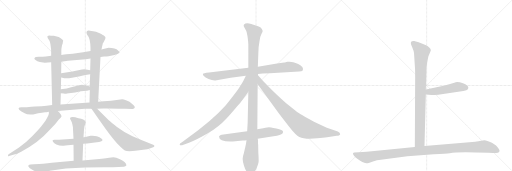
t = 0.00 s
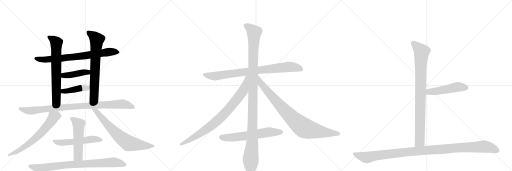
t = 3.24 s
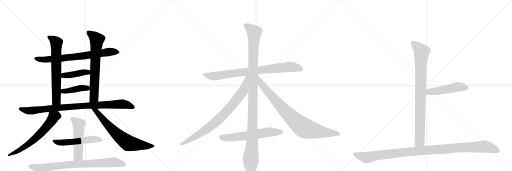
t = 6.48 s
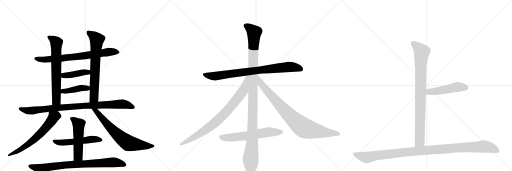
t = 9.73 s
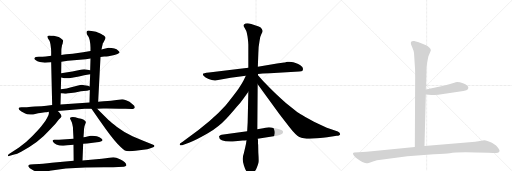
t = 12.97 s
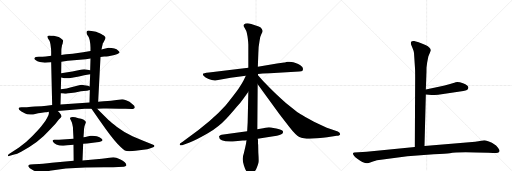
t = 16.21 s

The animated SVG that drew these frames (rendered in a browser with its animation timeline set to each time). Animation: 19 CSS @keyframes rules; one cycle of 16.21 s.

<svg version="1.1" viewBox="0 0 3072 1024" xmlns="http://www.w3.org/2000/svg">
  <g stroke="lightgray" stroke-dasharray="1,1" stroke-width="1" transform="scale(4, 4)">
    <line x1="0" y1="0" x2="256" y2="256"></line>
    <line x1="256" y1="0" x2="0" y2="256"></line>
    <line x1="128" y1="0" x2="128" y2="256"></line>
    <line x1="0" y1="128" x2="256" y2="128"></line>
    <line x1="256" y1="0" x2="512" y2="256"></line>
    <line x1="512" y1="0" x2="256" y2="256"></line>
    <line x1="384" y1="0" x2="384" y2="256"></line>
    <line x1="256" y1="128" x2="512" y2="128"></line>
    <line x1="512" y1="0" x2="768" y2="256"></line>
    <line x1="768" y1="0" x2="512" y2="256"></line>
    <line x1="640" y1="0" x2="640" y2="256"></line>
    <line x1="512" y1="128" x2="768" y2="128"></line>
  </g>
<g transform="scale(1, -1) translate(0, -850)">
   <style type="text/css">
    @keyframes keyframes0 {
      from {
       stroke: black;
       stroke-dashoffset: 753;
       stroke-width: 128;
       }
       71% {
       animation-timing-function: step-end;
       stroke: black;
       stroke-dashoffset: 0;
       stroke-width: 128;
       }
       to {
       stroke: black;
       stroke-width: 1024;
       }
       }
       #make-me-a-hanzi-animation-0 {
         animation: keyframes0 0.862793s both;
         animation-delay: 0.000000s;
         animation-timing-function: linear;
       }
    @keyframes keyframes1 {
      from {
       stroke: black;
       stroke-dashoffset: 685;
       stroke-width: 128;
       }
       69% {
       animation-timing-function: step-end;
       stroke: black;
       stroke-dashoffset: 0;
       stroke-width: 128;
       }
       to {
       stroke: black;
       stroke-width: 1024;
       }
       }
       #make-me-a-hanzi-animation-1 {
         animation: keyframes1 0.807454s both;
         animation-delay: 0.862793s;
         animation-timing-function: linear;
       }
    @keyframes keyframes2 {
      from {
       stroke: black;
       stroke-dashoffset: 704;
       stroke-width: 128;
       }
       70% {
       animation-timing-function: step-end;
       stroke: black;
       stroke-dashoffset: 0;
       stroke-width: 128;
       }
       to {
       stroke: black;
       stroke-width: 1024;
       }
       }
       #make-me-a-hanzi-animation-2 {
         animation: keyframes2 0.822917s both;
         animation-delay: 1.670247s;
         animation-timing-function: linear;
       }
    @keyframes keyframes3 {
      from {
       stroke: black;
       stroke-dashoffset: 422;
       stroke-width: 128;
       }
       58% {
       animation-timing-function: step-end;
       stroke: black;
       stroke-dashoffset: 0;
       stroke-width: 128;
       }
       to {
       stroke: black;
       stroke-width: 1024;
       }
       }
       #make-me-a-hanzi-animation-3 {
         animation: keyframes3 0.593424s both;
         animation-delay: 2.493164s;
         animation-timing-function: linear;
       }
    @keyframes keyframes4 {
      from {
       stroke: black;
       stroke-dashoffset: 421;
       stroke-width: 128;
       }
       58% {
       animation-timing-function: step-end;
       stroke: black;
       stroke-dashoffset: 0;
       stroke-width: 128;
       }
       to {
       stroke: black;
       stroke-width: 1024;
       }
       }
       #make-me-a-hanzi-animation-4 {
         animation: keyframes4 0.592611s both;
         animation-delay: 3.086589s;
         animation-timing-function: linear;
       }
    @keyframes keyframes5 {
      from {
       stroke: black;
       stroke-dashoffset: 941;
       stroke-width: 128;
       }
       75% {
       animation-timing-function: step-end;
       stroke: black;
       stroke-dashoffset: 0;
       stroke-width: 128;
       }
       to {
       stroke: black;
       stroke-width: 1024;
       }
       }
       #make-me-a-hanzi-animation-5 {
         animation: keyframes5 1.015788s both;
         animation-delay: 3.679199s;
         animation-timing-function: linear;
       }
    @keyframes keyframes6 {
      from {
       stroke: black;
       stroke-dashoffset: 649;
       stroke-width: 128;
       }
       68% {
       animation-timing-function: step-end;
       stroke: black;
       stroke-dashoffset: 0;
       stroke-width: 128;
       }
       to {
       stroke: black;
       stroke-width: 1024;
       }
       }
       #make-me-a-hanzi-animation-6 {
         animation: keyframes6 0.778158s both;
         animation-delay: 4.694987s;
         animation-timing-function: linear;
       }
    @keyframes keyframes7 {
      from {
       stroke: black;
       stroke-dashoffset: 703;
       stroke-width: 128;
       }
       70% {
       animation-timing-function: step-end;
       stroke: black;
       stroke-dashoffset: 0;
       stroke-width: 128;
       }
       to {
       stroke: black;
       stroke-width: 1024;
       }
       }
       #make-me-a-hanzi-animation-7 {
         animation: keyframes7 0.822103s both;
         animation-delay: 5.473145s;
         animation-timing-function: linear;
       }
    @keyframes keyframes8 {
      from {
       stroke: black;
       stroke-dashoffset: 544;
       stroke-width: 128;
       }
       64% {
       animation-timing-function: step-end;
       stroke: black;
       stroke-dashoffset: 0;
       stroke-width: 128;
       }
       to {
       stroke: black;
       stroke-width: 1024;
       }
       }
       #make-me-a-hanzi-animation-8 {
         animation: keyframes8 0.692708s both;
         animation-delay: 6.295247s;
         animation-timing-function: linear;
       }
    @keyframes keyframes9 {
      from {
       stroke: black;
       stroke-dashoffset: 529;
       stroke-width: 128;
       }
       63% {
       animation-timing-function: step-end;
       stroke: black;
       stroke-dashoffset: 0;
       stroke-width: 128;
       }
       to {
       stroke: black;
       stroke-width: 1024;
       }
       }
       #make-me-a-hanzi-animation-9 {
         animation: keyframes9 0.680501s both;
         animation-delay: 6.987956s;
         animation-timing-function: linear;
       }
    @keyframes keyframes10 {
      from {
       stroke: black;
       stroke-dashoffset: 833;
       stroke-width: 128;
       }
       73% {
       animation-timing-function: step-end;
       stroke: black;
       stroke-dashoffset: 0;
       stroke-width: 128;
       }
       to {
       stroke: black;
       stroke-width: 1024;
       }
       }
       #make-me-a-hanzi-animation-10 {
         animation: keyframes10 0.927897s both;
         animation-delay: 7.668457s;
         animation-timing-function: linear;
       }
    @keyframes keyframes11 {
      from {
       stroke: black;
       stroke-dashoffset: 844;
       stroke-width: 128;
       }
       73% {
       animation-timing-function: step-end;
       stroke: black;
       stroke-dashoffset: 0;
       stroke-width: 128;
       }
       to {
       stroke: black;
       stroke-width: 1024;
       }
       }
       #make-me-a-hanzi-animation-11 {
         animation: keyframes11 0.936849s both;
         animation-delay: 8.596354s;
         animation-timing-function: linear;
       }
    @keyframes keyframes12 {
      from {
       stroke: black;
       stroke-dashoffset: 1176;
       stroke-width: 128;
       }
       79% {
       animation-timing-function: step-end;
       stroke: black;
       stroke-dashoffset: 0;
       stroke-width: 128;
       }
       to {
       stroke: black;
       stroke-width: 1024;
       }
       }
       #make-me-a-hanzi-animation-12 {
         animation: keyframes12 1.207031s both;
         animation-delay: 9.533203s;
         animation-timing-function: linear;
       }
    @keyframes keyframes13 {
      from {
       stroke: black;
       stroke-dashoffset: 844;
       stroke-width: 128;
       }
       73% {
       animation-timing-function: step-end;
       stroke: black;
       stroke-dashoffset: 0;
       stroke-width: 128;
       }
       to {
       stroke: black;
       stroke-width: 1024;
       }
       }
       #make-me-a-hanzi-animation-13 {
         animation: keyframes13 0.936849s both;
         animation-delay: 10.740234s;
         animation-timing-function: linear;
       }
    @keyframes keyframes14 {
      from {
       stroke: black;
       stroke-dashoffset: 885;
       stroke-width: 128;
       }
       74% {
       animation-timing-function: step-end;
       stroke: black;
       stroke-dashoffset: 0;
       stroke-width: 128;
       }
       to {
       stroke: black;
       stroke-width: 1024;
       }
       }
       #make-me-a-hanzi-animation-14 {
         animation: keyframes14 0.970215s both;
         animation-delay: 11.677083s;
         animation-timing-function: linear;
       }
    @keyframes keyframes15 {
      from {
       stroke: black;
       stroke-dashoffset: 622;
       stroke-width: 128;
       }
       67% {
       animation-timing-function: step-end;
       stroke: black;
       stroke-dashoffset: 0;
       stroke-width: 128;
       }
       to {
       stroke: black;
       stroke-width: 1024;
       }
       }
       #make-me-a-hanzi-animation-15 {
         animation: keyframes15 0.756185s both;
         animation-delay: 12.647298s;
         animation-timing-function: linear;
       }
    @keyframes keyframes16 {
      from {
       stroke: black;
       stroke-dashoffset: 904;
       stroke-width: 128;
       }
       75% {
       animation-timing-function: step-end;
       stroke: black;
       stroke-dashoffset: 0;
       stroke-width: 128;
       }
       to {
       stroke: black;
       stroke-width: 1024;
       }
       }
       #make-me-a-hanzi-animation-16 {
         animation: keyframes16 0.985677s both;
         animation-delay: 13.403483s;
         animation-timing-function: linear;
       }
    @keyframes keyframes17 {
      from {
       stroke: black;
       stroke-dashoffset: 495;
       stroke-width: 128;
       }
       62% {
       animation-timing-function: step-end;
       stroke: black;
       stroke-dashoffset: 0;
       stroke-width: 128;
       }
       to {
       stroke: black;
       stroke-width: 1024;
       }
       }
       #make-me-a-hanzi-animation-17 {
         animation: keyframes17 0.652832s both;
         animation-delay: 14.389160s;
         animation-timing-function: linear;
       }
    @keyframes keyframes18 {
      from {
       stroke: black;
       stroke-dashoffset: 1125;
       stroke-width: 128;
       }
       79% {
       animation-timing-function: step-end;
       stroke: black;
       stroke-dashoffset: 0;
       stroke-width: 128;
       }
       to {
       stroke: black;
       stroke-width: 1024;
       }
       }
       #make-me-a-hanzi-animation-18 {
         animation: keyframes18 1.165527s both;
         animation-delay: 15.041992s;
         animation-timing-function: linear;
       }
</style>
<path d="M 603 509 L 625 512 Q 633 511 651 514 L 687 521 Q 708 526 717 535 Q 719 538 710 547 Q 692 564 651 564 Q 647 564 609 554 L 543 545 L 499 538 Q 467 533 436 529 L 398 525 Q 388 525 368 521 L 307 517 L 275 512 Q 257 510 233 510 Q 210 510 207 502 Q 203 499 213 491 Q 223 482 239 479 L 269 475 L 307 477 L 368 481 L 407 486 L 515 496 L 543 500 L 603 509 Z" fill="lightgray"></path> 
<path d="M 368 521 L 368 540 Q 368 555 369 562 Q 371 568 372 579 Q 377 590 377 596 L 379 608 Q 377 613 368 619 Q 360 626 352 629 L 323 636 L 310 636 Q 305 636 299 638 Q 287 638 286 635 Q 282 634 287 621 L 297 607 Q 300 601 303 584 L 306 558 Q 307 553 307 540 L 307 517 L 307 477 L 313 221 C 314 191 362 194 363 224 L 365 292 L 365 316 L 367 386 L 367 411 L 368 481 L 368 521 Z" fill="lightgray"></path> 
<path d="M 589 240 L 603 509 L 609 554 L 613 574 Q 617 588 617 591 L 619 593 Q 620 596 626 607 Q 633 618 633 624 Q 634 629 623 638 Q 603 650 602 650 Q 582 662 539 667 Q 526 669 521 663 Q 517 656 521 646 L 531 631 Q 533 628 538 611 Q 543 585 543 566 L 543 545 L 543 500 L 541 429 L 541 406 L 538 332 L 539 311 L 537 236 C 536 206 587 210 589 240 Z" fill="lightgray"></path> 
<path d="M 367 386 L 386 382 Q 404 379 432 385 L 474 392 Q 503 400 513 401 L 541 406 C 571 411 570 422 541 429 L 525 433 Q 504 438 477 431 L 434 422 L 367 411 C 337 406 338 392 367 386 Z" fill="lightgray"></path> 
<path d="M 401 290 L 451 296 L 486 304 L 519 307 Q 523 307 527 308 L 539 311 C 568 318 566 322 538 332 L 527 336 Q 501 342 492 343 Q 484 343 463 336 L 427 328 Q 404 320 365 316 C 335 313 335 295 365 292 L 383 290 Q 396 288 401 290 Z" fill="lightgray"></path> 
<path d="M 733 256 L 666 247 Q 648 247 622 243 L 589 240 L 537 236 L 363 224 L 313 221 L 279 217 Q 255 214 209 212 Q 163 209 161 208 L 129 207 Q 115 206 112 203 Q 111 200 115 193 Q 124 182 151 170 Q 159 164 183 164 Q 191 162 211 167 Q 231 172 241 173 L 271 178 Q 287 177 293 180 L 346 185 L 508 198 L 549 198 L 583 199 L 619 200 Q 635 202 753 198 L 791 197 Q 800 195 806 201 Q 815 212 795 226 L 777 240 Q 767 247 756 250 Q 741 256 733 256 Z" fill="lightgray"></path> 
<path d="M 293 180 L 293 169 Q 293 162 283 145 Q 273 128 273 127 L 248 93 Q 230 70 193 34 Q 157 -3 114 -34 L 54 -73 Q 47 -78 48 -83 Q 49 -89 59 -84 L 85 -76 Q 100 -74 127 -59 Q 227 -9 299 72 L 333 108 L 353 134 L 364 144 L 369 152 Q 370 154 365 164 L 357 175 Q 356 178 346 185 C 323 204 293 210 293 180 Z" fill="lightgray"></path> 
<path d="M 549 198 L 598 128 Q 672 22 706 -13 Q 740 -48 749 -52 Q 758 -56 777 -56 Q 796 -56 812 -54 L 872 -46 Q 885 -45 894 -41 L 919 -32 Q 926 -32 926 -27 Q 929 -21 919 -18 L 852 9 L 795 34 Q 738 61 702 89 Q 667 117 651 131 L 583 199 C 562 220 532 223 549 198 Z" fill="lightgray"></path> 
<path d="M 499 -12 L 523 -10 L 581 -2 Q 611 1 615 10 Q 617 12 608 20 Q 599 28 581 33 Q 564 38 543 36 L 518 30 Q 518 28 501 28 L 441 19 L 354 12 L 329 12 Q 309 13 319 -1 Q 324 -8 338 -16 Q 361 -25 381 -23 Q 401 -22 441 -18 L 499 -12 Z" fill="lightgray"></path> 
<path d="M 495 -112 L 499 -12 L 501 28 L 503 56 Q 503 78 507 94 L 512 108 Q 519 120 510 127 Q 501 133 487 138 L 471 142 Q 431 154 421 144 Q 418 141 425 129 Q 432 117 434 106 L 437 90 Q 438 87 438 76 L 441 19 L 441 -18 L 442 -114 C 442 -144 494 -142 495 -112 Z" fill="lightgray"></path> 
<path d="M 258 -131 L 235 -133 Q 213 -133 203 -135 L 183 -136 Q 174 -138 173 -139 Q 166 -145 175 -153 Q 174 -156 184 -161 L 204 -173 L 228 -183 Q 244 -188 247 -187 Q 251 -187 272 -181 Q 294 -175 298 -173 L 395 -160 L 512 -154 Q 567 -152 623 -152 L 679 -152 L 743 -149 Q 754 -147 758 -142 Q 761 -126 720 -105 Q 696 -92 680 -92 Q 664 -92 611 -102 L 495 -112 L 442 -114 L 311 -126 Q 288 -130 258 -131 Z" fill="lightgray"></path> 
<path d="M 1795 422 Q 1812 422 1815 427 Q 1818 432 1818 436.5 Q 1818 441 1814 448.5 Q 1810 456 1782 470 Q 1754 484 1724 480 L 1714 478 Q 1708 476 1705 476 L 1662 470 L 1547 451 L 1490 444 L 1254 416 Q 1219 412 1217.5 407.5 Q 1216 403 1223 394.5 Q 1230 386 1251.5 376.5 Q 1273 367 1292 368 L 1384 384 L 1475 396 L 1548 407 L 1576 410 L 1619 412 L 1795 422 Z" fill="lightgray"></path> 
<path d="M 1547 451 L 1550 532 Q 1551 576 1557 604 Q 1561 635 1568.5 647.5 Q 1576 660 1576 665 Q 1576 670 1571 677.5 Q 1566 685 1552.5 691.5 Q 1539 698 1507.5 707 Q 1476 716 1464 704 Q 1461 700 1463 692 L 1473 674 Q 1479 665 1480 658 L 1485 633 L 1487 619 Q 1490 594 1490 582 L 1490 444 L 1490 300 L 1486 116 L 1483 64 L 1479 9 L 1476 -12 Q 1472 -33 1463 -68 Q 1456 -88 1456 -102.5 Q 1456 -117 1464 -143.5 Q 1472 -170 1486 -187 Q 1501 -204 1504 -204 Q 1512 -204 1536 -166 Q 1550 -133 1551.5 -120.5 Q 1553 -108 1550 -66 L 1549 -17 L 1548 -11 L 1548 8 Q 1548 13 1546 19 L 1544 76 L 1546 346 L 1548 399 L 1548 407 L 1547 451 Z" fill="lightgray"></path> 
<path d="M 1475 396 L 1462 370 Q 1448 343 1418 300 Q 1370 237 1352 216 Q 1273 127 1124 21 L 1094 -1 Q 1078 -11 1078 -14 Q 1078 -26 1101 -18 L 1134 -6 Q 1180 12 1247 51 Q 1313 90 1359 140 Q 1380 162 1422 212 Q 1445 237 1460 259 L 1490 300 C 1571 411 1488 423 1475 396 Z" fill="lightgray"></path> 
<path d="M 1546 346 L 1677 166 L 1735 91 Q 1774 41 1796 29 Q 1829 13 1904 21 Q 1978 29 1992 32 L 2020 36 Q 2041 39 2041 46 Q 2041 56 2027 62 L 1961 85 Q 1929 98 1884 120 Q 1820 155 1804 165 Q 1788 174 1751 204 Q 1717 229 1687 258 Q 1660 282 1627 315 L 1580 363 L 1548 399 C 1528 421 1528 370 1546 346 Z" fill="lightgray"></path> 
<path d="M 1483 64 L 1330 42 Q 1325 42 1320 38 Q 1315 34 1314 32 Q 1314 -4 1412 3 L 1456 8 Q 1472 8 1479 9 L 1546 19 L 1641 33 Q 1687 42 1693.5 49 Q 1700 56 1698 62 Q 1698 73 1658 80.5 Q 1618 88 1613.5 88 Q 1609 88 1579 82 L 1544 76 L 1483 64 Z" fill="lightgray"></path> 
<path d="M 2484 533 L 2490 442 Q 2491 429 2491 388 L 2489 -31 C 2489 -61 2546 -55 2547 -25 L 2555 284 L 2555 314 L 2558 400 Q 2559 418 2559 444 L 2563 476 L 2570 512 L 2585 548 Q 2585 566 2553 581 L 2512 598 Q 2504 601 2485 605 Q 2465 608 2465 595 Q 2465 590 2467 582 L 2475 563 Q 2482 547 2484 533 Z" fill="lightgray"></path> 
<path d="M 2555 284 L 2589 281 Q 2592 280 2629 282 L 2780 305 Q 2809 309 2810 325 Q 2811 330 2803 338 Q 2794 346 2778 351 Q 2744 364 2726 355 L 2695 345 Q 2664 335 2647 333 L 2555 314 C 2526 308 2525 287 2555 284 Z" fill="lightgray"></path> 
<path d="M 2489 -31 L 2200 -59 L 2126 -64 Q 2120 -64 2118 -69 Q 2116 -74 2124 -83 Q 2129 -92 2146 -103 Q 2162 -115 2174 -121 Q 2196 -129 2202 -128 Q 2207 -128 2233 -119 Q 2259 -110 2297 -106 L 2444 -86 L 2603 -74 Q 2678 -72 2699 -68 Q 2747 -58 2931 -66 L 2958 -67 Q 2970 -68 2987 -66 Q 2994 -63 2997 -57 Q 3000 -52 2988 -36 Q 2976 -20 2965 -15 Q 2954 -6 2933 2 Q 2911 10 2905 10 Q 2898 10 2886 7 Q 2873 3 2851 1 L 2780 -6 L 2547 -25 L 2489 -31 Z" fill="lightgray"></path> 
      <clipPath id="make-me-a-hanzi-clip-0">
      <path d="M 603 509 L 625 512 Q 633 511 651 514 L 687 521 Q 708 526 717 535 Q 719 538 710 547 Q 692 564 651 564 Q 647 564 609 554 L 543 545 L 499 538 Q 467 533 436 529 L 398 525 Q 388 525 368 521 L 307 517 L 275 512 Q 257 510 233 510 Q 210 510 207 502 Q 203 499 213 491 Q 223 482 239 479 L 269 475 L 307 477 L 368 481 L 407 486 L 515 496 L 543 500 L 603 509 Z" fill="lightgray"></path>
      </clipPath>
      <path clip-path="url(#make-me-a-hanzi-clip-0)" d="M 215 499 L 287 494 L 505 516 L 659 541 L 709 538 " fill="none" id="make-me-a-hanzi-animation-0" stroke-dasharray="625 1250" stroke-linecap="round"></path>

      <clipPath id="make-me-a-hanzi-clip-1">
      <path d="M 368 521 L 368 540 Q 368 555 369 562 Q 371 568 372 579 Q 377 590 377 596 L 379 608 Q 377 613 368 619 Q 360 626 352 629 L 323 636 L 310 636 Q 305 636 299 638 Q 287 638 286 635 Q 282 634 287 621 L 297 607 Q 300 601 303 584 L 306 558 Q 307 553 307 540 L 307 517 L 307 477 L 313 221 C 314 191 362 194 363 224 L 365 292 L 365 316 L 367 386 L 367 411 L 368 481 L 368 521 Z" fill="lightgray"></path>
      </clipPath>
      <path clip-path="url(#make-me-a-hanzi-clip-1)" d="M 294 629 L 338 595 L 338 248 L 319 229 " fill="none" id="make-me-a-hanzi-animation-1" stroke-dasharray="557 1114" stroke-linecap="round"></path>

      <clipPath id="make-me-a-hanzi-clip-2">
      <path d="M 589 240 L 603 509 L 609 554 L 613 574 Q 617 588 617 591 L 619 593 Q 620 596 626 607 Q 633 618 633 624 Q 634 629 623 638 Q 603 650 602 650 Q 582 662 539 667 Q 526 669 521 663 Q 517 656 521 646 L 531 631 Q 533 628 538 611 Q 543 585 543 566 L 543 545 L 543 500 L 541 429 L 541 406 L 538 332 L 539 311 L 537 236 C 536 206 587 210 589 240 Z" fill="lightgray"></path>
      </clipPath>
      <path clip-path="url(#make-me-a-hanzi-clip-2)" d="M 529 657 L 581 613 L 565 265 L 543 243 " fill="none" id="make-me-a-hanzi-animation-2" stroke-dasharray="576 1152" stroke-linecap="round"></path>

      <clipPath id="make-me-a-hanzi-clip-3">
      <path d="M 367 386 L 386 382 Q 404 379 432 385 L 474 392 Q 503 400 513 401 L 541 406 C 571 411 570 422 541 429 L 525 433 Q 504 438 477 431 L 434 422 L 367 411 C 337 406 338 392 367 386 Z" fill="lightgray"></path>
      </clipPath>
      <path clip-path="url(#make-me-a-hanzi-clip-3)" d="M 373 392 L 382 398 L 535 423 " fill="none" id="make-me-a-hanzi-animation-3" stroke-dasharray="294 588" stroke-linecap="round"></path>

      <clipPath id="make-me-a-hanzi-clip-4">
      <path d="M 401 290 L 451 296 L 486 304 L 519 307 Q 523 307 527 308 L 539 311 C 568 318 566 322 538 332 L 527 336 Q 501 342 492 343 Q 484 343 463 336 L 427 328 Q 404 320 365 316 C 335 313 335 295 365 292 L 383 290 Q 396 288 401 290 Z" fill="lightgray"></path>
      </clipPath>
      <path clip-path="url(#make-me-a-hanzi-clip-4)" d="M 370 298 L 379 304 L 493 324 L 531 316 " fill="none" id="make-me-a-hanzi-animation-4" stroke-dasharray="293 586" stroke-linecap="round"></path>

      <clipPath id="make-me-a-hanzi-clip-5">
      <path d="M 733 256 L 666 247 Q 648 247 622 243 L 589 240 L 537 236 L 363 224 L 313 221 L 279 217 Q 255 214 209 212 Q 163 209 161 208 L 129 207 Q 115 206 112 203 Q 111 200 115 193 Q 124 182 151 170 Q 159 164 183 164 Q 191 162 211 167 Q 231 172 241 173 L 271 178 Q 287 177 293 180 L 346 185 L 508 198 L 549 198 L 583 199 L 619 200 Q 635 202 753 198 L 791 197 Q 800 195 806 201 Q 815 212 795 226 L 777 240 Q 767 247 756 250 Q 741 256 733 256 Z" fill="lightgray"></path>
      </clipPath>
      <path clip-path="url(#make-me-a-hanzi-clip-5)" d="M 117 199 L 177 186 L 372 207 L 730 227 L 796 208 " fill="none" id="make-me-a-hanzi-animation-5" stroke-dasharray="813 1626" stroke-linecap="round"></path>

      <clipPath id="make-me-a-hanzi-clip-6">
      <path d="M 293 180 L 293 169 Q 293 162 283 145 Q 273 128 273 127 L 248 93 Q 230 70 193 34 Q 157 -3 114 -34 L 54 -73 Q 47 -78 48 -83 Q 49 -89 59 -84 L 85 -76 Q 100 -74 127 -59 Q 227 -9 299 72 L 333 108 L 353 134 L 364 144 L 369 152 Q 370 154 365 164 L 357 175 Q 356 178 346 185 C 323 204 293 210 293 180 Z" fill="lightgray"></path>
      </clipPath>
      <path clip-path="url(#make-me-a-hanzi-clip-6)" d="M 356 154 L 337 156 L 322 149 L 245 51 L 178 -8 L 113 -52 L 54 -80 " fill="none" id="make-me-a-hanzi-animation-6" stroke-dasharray="521 1042" stroke-linecap="round"></path>

      <clipPath id="make-me-a-hanzi-clip-7">
      <path d="M 549 198 L 598 128 Q 672 22 706 -13 Q 740 -48 749 -52 Q 758 -56 777 -56 Q 796 -56 812 -54 L 872 -46 Q 885 -45 894 -41 L 919 -32 Q 926 -32 926 -27 Q 929 -21 919 -18 L 852 9 L 795 34 Q 738 61 702 89 Q 667 117 651 131 L 583 199 C 562 220 532 223 549 198 Z" fill="lightgray"></path>
      </clipPath>
      <path clip-path="url(#make-me-a-hanzi-clip-7)" d="M 555 193 L 578 184 L 682 64 L 759 -1 L 802 -14 L 919 -25 " fill="none" id="make-me-a-hanzi-animation-7" stroke-dasharray="575 1150" stroke-linecap="round"></path>

      <clipPath id="make-me-a-hanzi-clip-8">
      <path d="M 499 -12 L 523 -10 L 581 -2 Q 611 1 615 10 Q 617 12 608 20 Q 599 28 581 33 Q 564 38 543 36 L 518 30 Q 518 28 501 28 L 441 19 L 354 12 L 329 12 Q 309 13 319 -1 Q 324 -8 338 -16 Q 361 -25 381 -23 Q 401 -22 441 -18 L 499 -12 Z" fill="lightgray"></path>
      </clipPath>
      <path clip-path="url(#make-me-a-hanzi-clip-8)" d="M 324 6 L 339 -2 L 386 -5 L 551 16 L 608 12 " fill="none" id="make-me-a-hanzi-animation-8" stroke-dasharray="416 832" stroke-linecap="round"></path>

      <clipPath id="make-me-a-hanzi-clip-9">
      <path d="M 495 -112 L 499 -12 L 501 28 L 503 56 Q 503 78 507 94 L 512 108 Q 519 120 510 127 Q 501 133 487 138 L 471 142 Q 431 154 421 144 Q 418 141 425 129 Q 432 117 434 106 L 437 90 Q 438 87 438 76 L 441 19 L 441 -18 L 442 -114 C 442 -144 494 -142 495 -112 Z" fill="lightgray"></path>
      </clipPath>
      <path clip-path="url(#make-me-a-hanzi-clip-9)" d="M 429 138 L 472 101 L 469 -86 L 448 -107 " fill="none" id="make-me-a-hanzi-animation-9" stroke-dasharray="401 802" stroke-linecap="round"></path>

      <clipPath id="make-me-a-hanzi-clip-10">
      <path d="M 258 -131 L 235 -133 Q 213 -133 203 -135 L 183 -136 Q 174 -138 173 -139 Q 166 -145 175 -153 Q 174 -156 184 -161 L 204 -173 L 228 -183 Q 244 -188 247 -187 Q 251 -187 272 -181 Q 294 -175 298 -173 L 395 -160 L 512 -154 Q 567 -152 623 -152 L 679 -152 L 743 -149 Q 754 -147 758 -142 Q 761 -126 720 -105 Q 696 -92 680 -92 Q 664 -92 611 -102 L 495 -112 L 442 -114 L 311 -126 Q 288 -130 258 -131 Z" fill="lightgray"></path>
      </clipPath>
      <path clip-path="url(#make-me-a-hanzi-clip-10)" d="M 180 -145 L 246 -160 L 378 -140 L 670 -122 L 702 -124 L 751 -139 " fill="none" id="make-me-a-hanzi-animation-10" stroke-dasharray="705 1410" stroke-linecap="round"></path>

      <clipPath id="make-me-a-hanzi-clip-11">
      <path d="M 1795 422 Q 1812 422 1815 427 Q 1818 432 1818 436.5 Q 1818 441 1814 448.5 Q 1810 456 1782 470 Q 1754 484 1724 480 L 1714 478 Q 1708 476 1705 476 L 1662 470 L 1547 451 L 1490 444 L 1254 416 Q 1219 412 1217.5 407.5 Q 1216 403 1223 394.5 Q 1230 386 1251.5 376.5 Q 1273 367 1292 368 L 1384 384 L 1475 396 L 1548 407 L 1576 410 L 1619 412 L 1795 422 Z" fill="lightgray"></path>
      </clipPath>
      <path clip-path="url(#make-me-a-hanzi-clip-11)" d="M 1224 403 L 1287 394 L 1733 450 L 1779 446 L 1806 435 " fill="none" id="make-me-a-hanzi-animation-11" stroke-dasharray="716 1432" stroke-linecap="round"></path>

      <clipPath id="make-me-a-hanzi-clip-12">
      <path d="M 1547 451 L 1550 532 Q 1551 576 1557 604 Q 1561 635 1568.5 647.5 Q 1576 660 1576 665 Q 1576 670 1571 677.5 Q 1566 685 1552.5 691.5 Q 1539 698 1507.5 707 Q 1476 716 1464 704 Q 1461 700 1463 692 L 1473 674 Q 1479 665 1480 658 L 1485 633 L 1487 619 Q 1490 594 1490 582 L 1490 444 L 1490 300 L 1486 116 L 1483 64 L 1479 9 L 1476 -12 Q 1472 -33 1463 -68 Q 1456 -88 1456 -102.5 Q 1456 -117 1464 -143.5 Q 1472 -170 1486 -187 Q 1501 -204 1504 -204 Q 1512 -204 1536 -166 Q 1550 -133 1551.5 -120.5 Q 1553 -108 1550 -66 L 1549 -17 L 1548 -11 L 1548 8 Q 1548 13 1546 19 L 1544 76 L 1546 346 L 1548 399 L 1548 407 L 1547 451 Z" fill="lightgray"></path>
      </clipPath>
      <path clip-path="url(#make-me-a-hanzi-clip-12)" d="M 1475 697 L 1494 687 L 1525 656 L 1513 -6 L 1504 -96 L 1504 -198 " fill="none" id="make-me-a-hanzi-animation-12" stroke-dasharray="1048 2096" stroke-linecap="round"></path>

      <clipPath id="make-me-a-hanzi-clip-13">
      <path d="M 1475 396 L 1462 370 Q 1448 343 1418 300 Q 1370 237 1352 216 Q 1273 127 1124 21 L 1094 -1 Q 1078 -11 1078 -14 Q 1078 -26 1101 -18 L 1134 -6 Q 1180 12 1247 51 Q 1313 90 1359 140 Q 1380 162 1422 212 Q 1445 237 1460 259 L 1490 300 C 1571 411 1488 423 1475 396 Z" fill="lightgray"></path>
      </clipPath>
      <path clip-path="url(#make-me-a-hanzi-clip-13)" d="M 1483 391 L 1461 310 L 1382 207 L 1331 152 L 1227 66 L 1084 -15 " fill="none" id="make-me-a-hanzi-animation-13" stroke-dasharray="716 1432" stroke-linecap="round"></path>

      <clipPath id="make-me-a-hanzi-clip-14">
      <path d="M 1546 346 L 1677 166 L 1735 91 Q 1774 41 1796 29 Q 1829 13 1904 21 Q 1978 29 1992 32 L 2020 36 Q 2041 39 2041 46 Q 2041 56 2027 62 L 1961 85 Q 1929 98 1884 120 Q 1820 155 1804 165 Q 1788 174 1751 204 Q 1717 229 1687 258 Q 1660 282 1627 315 L 1580 363 L 1548 399 C 1528 421 1528 370 1546 346 Z" fill="lightgray"></path>
      </clipPath>
      <path clip-path="url(#make-me-a-hanzi-clip-14)" d="M 1550 392 L 1565 350 L 1648 253 L 1769 127 L 1816 89 L 1871 69 L 2033 48 " fill="none" id="make-me-a-hanzi-animation-14" stroke-dasharray="757 1514" stroke-linecap="round"></path>

      <clipPath id="make-me-a-hanzi-clip-15">
      <path d="M 1483 64 L 1330 42 Q 1325 42 1320 38 Q 1315 34 1314 32 Q 1314 -4 1412 3 L 1456 8 Q 1472 8 1479 9 L 1546 19 L 1641 33 Q 1687 42 1693.5 49 Q 1700 56 1698 62 Q 1698 73 1658 80.5 Q 1618 88 1613.5 88 Q 1609 88 1579 82 L 1544 76 L 1483 64 Z" fill="lightgray"></path>
      </clipPath>
      <path clip-path="url(#make-me-a-hanzi-clip-15)" d="M 1323 29 L 1398 25 L 1607 58 L 1686 59 " fill="none" id="make-me-a-hanzi-animation-15" stroke-dasharray="494 988" stroke-linecap="round"></path>

      <clipPath id="make-me-a-hanzi-clip-16">
      <path d="M 2484 533 L 2490 442 Q 2491 429 2491 388 L 2489 -31 C 2489 -61 2546 -55 2547 -25 L 2555 284 L 2555 314 L 2558 400 Q 2559 418 2559 444 L 2563 476 L 2570 512 L 2585 548 Q 2585 566 2553 581 L 2512 598 Q 2504 601 2485 605 Q 2465 608 2465 595 Q 2465 590 2467 582 L 2475 563 Q 2482 547 2484 533 Z" fill="lightgray"></path>
      </clipPath>
      <path clip-path="url(#make-me-a-hanzi-clip-16)" d="M 2478 594 L 2531 540 L 2524 452 L 2519 2 L 2496 -23 " fill="none" id="make-me-a-hanzi-animation-16" stroke-dasharray="776 1552" stroke-linecap="round"></path>

      <clipPath id="make-me-a-hanzi-clip-17">
      <path d="M 2555 284 L 2589 281 Q 2592 280 2629 282 L 2780 305 Q 2809 309 2810 325 Q 2811 330 2803 338 Q 2794 346 2778 351 Q 2744 364 2726 355 L 2695 345 Q 2664 335 2647 333 L 2555 314 C 2526 308 2525 287 2555 284 Z" fill="lightgray"></path>
      </clipPath>
      <path clip-path="url(#make-me-a-hanzi-clip-17)" d="M 2561 292 L 2573 300 L 2648 308 L 2743 329 L 2795 325 " fill="none" id="make-me-a-hanzi-animation-17" stroke-dasharray="367 734" stroke-linecap="round"></path>

      <clipPath id="make-me-a-hanzi-clip-18">
      <path d="M 2489 -31 L 2200 -59 L 2126 -64 Q 2120 -64 2118 -69 Q 2116 -74 2124 -83 Q 2129 -92 2146 -103 Q 2162 -115 2174 -121 Q 2196 -129 2202 -128 Q 2207 -128 2233 -119 Q 2259 -110 2297 -106 L 2444 -86 L 2603 -74 Q 2678 -72 2699 -68 Q 2747 -58 2931 -66 L 2958 -67 Q 2970 -68 2987 -66 Q 2994 -63 2997 -57 Q 3000 -52 2988 -36 Q 2976 -20 2965 -15 Q 2954 -6 2933 2 Q 2911 10 2905 10 Q 2898 10 2886 7 Q 2873 3 2851 1 L 2780 -6 L 2547 -25 L 2489 -31 Z" fill="lightgray"></path>
      </clipPath>
      <path clip-path="url(#make-me-a-hanzi-clip-18)" d="M 2126 -74 L 2200 -93 L 2438 -61 L 2903 -28 L 2944 -36 L 2985 -54 " fill="none" id="make-me-a-hanzi-animation-18" stroke-dasharray="997 1994" stroke-linecap="round"></path>

</g>
</svg>
